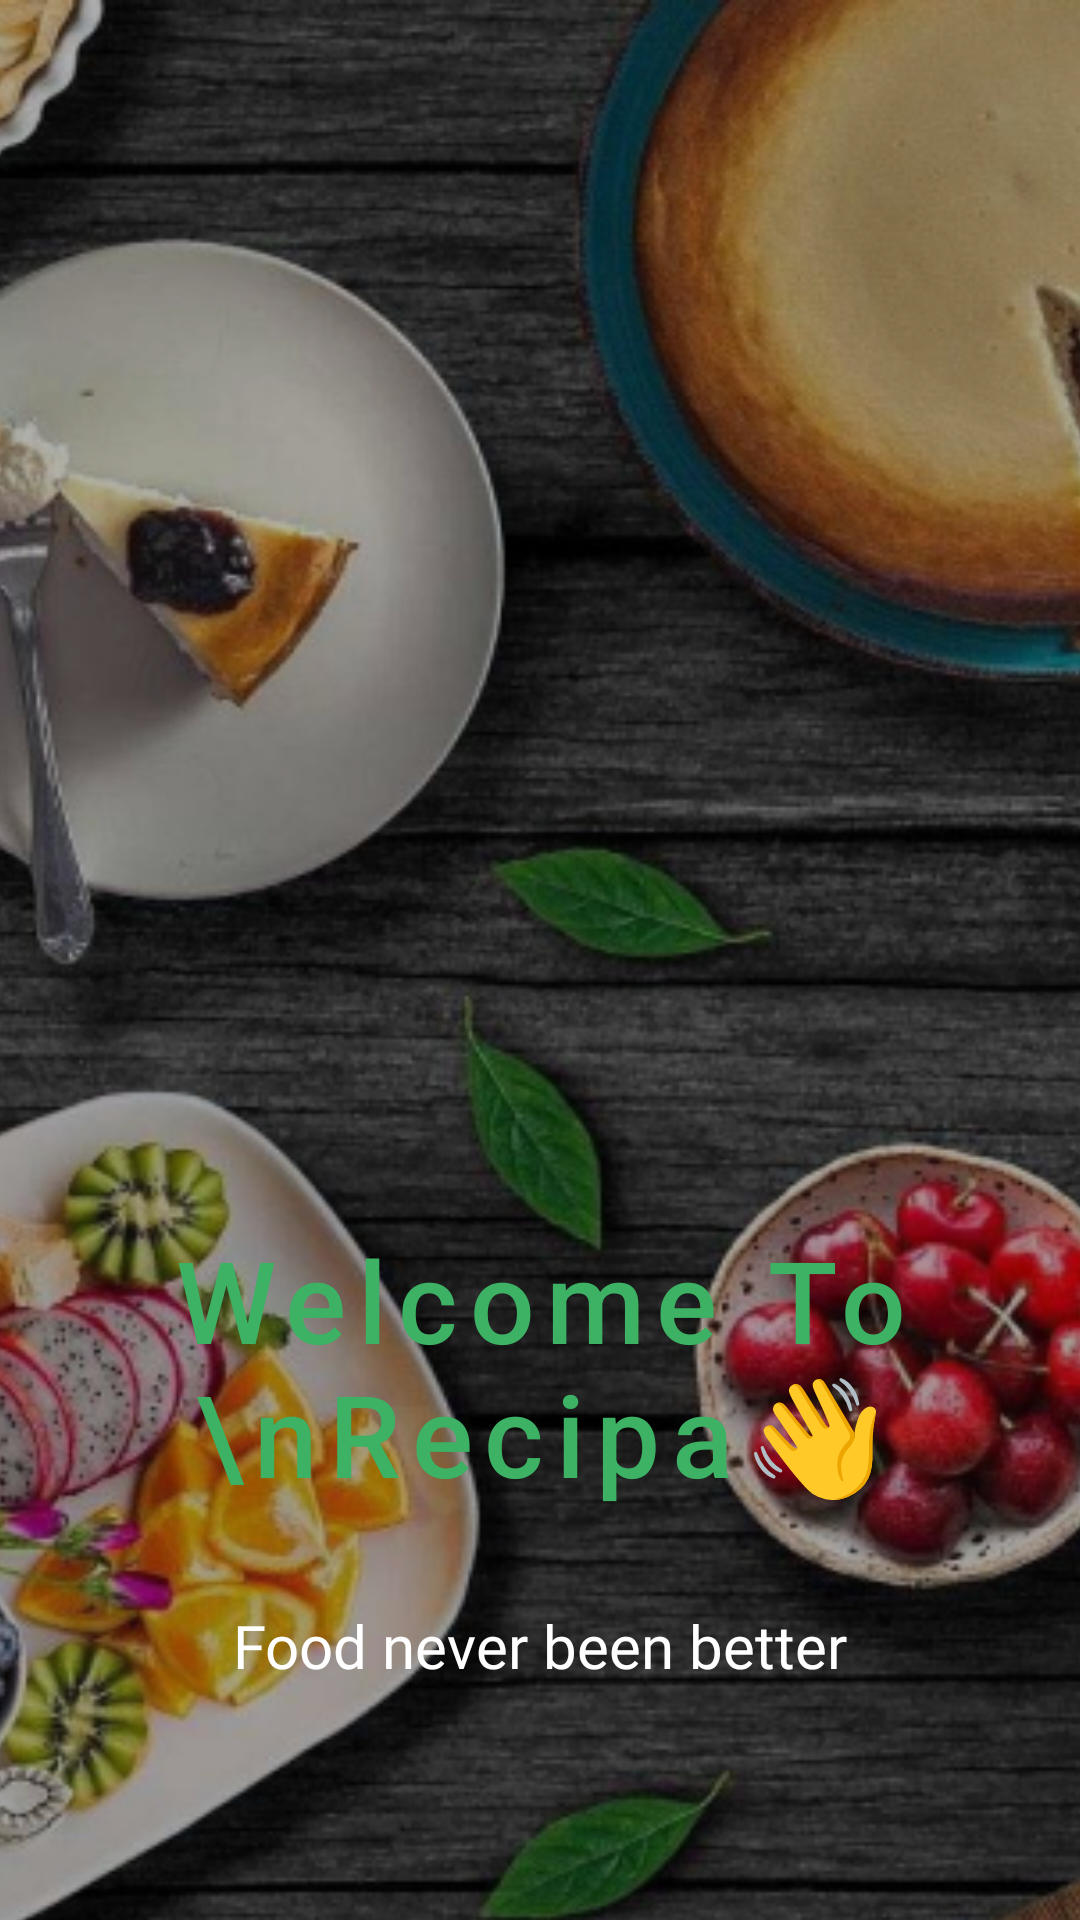

Write the Android layout XML for this screen, with the resource values it uses.
<!-- AndroidManifest.xml: application theme Theme.MyApplication -->
<!-- res/layout/activity_welcome2.xml -->
<?xml version="1.0" encoding="utf-8"?>
<androidx.constraintlayout.widget.ConstraintLayout xmlns:android="http://schemas.android.com/apk/res/android"
    xmlns:app="http://schemas.android.com/apk/res-auto"
    xmlns:tools="http://schemas.android.com/tools"
    android:layout_width="match_parent"
    android:layout_height="match_parent"
    tools:context="activity.WelcomeActivity">

    <ImageView
        android:id="@+id/imageView4"
        android:layout_width="730dp"
        android:layout_height="952dp"
        app:layout_constraintBottom_toBottomOf="parent"
        app:layout_constraintEnd_toEndOf="parent"
        app:layout_constraintHorizontal_bias="0.501"
        app:layout_constraintStart_toStartOf="parent"
        app:layout_constraintTop_toTopOf="parent"
        app:layout_constraintVertical_bias="0.0"
        app:srcCompat="@drawable/background_app" />

    <TextView
        android:id="@+id/textView2"
        android:layout_width="wrap_content"
        android:layout_height="wrap_content"
        android:layout_marginTop="90dp"
        android:fontFamily="sans-serif-medium"
        android:gravity="center"
        android:letterSpacing="0.1"
        android:text="Welcome To \nRecipa👋"
        android:textColor="#3DB164"
        android:textSize="38sp"
        app:layout_constraintBottom_toBottomOf="parent"
        app:layout_constraintEnd_toEndOf="parent"
        app:layout_constraintStart_toStartOf="parent"
        app:layout_constraintTop_toTopOf="parent"
        app:layout_constraintVertical_bias="0.699" />

    <TextView
        android:id="@+id/textView"
        android:layout_width="wrap_content"
        android:layout_height="wrap_content"
        android:layout_marginTop="420dp"
        android:fontFamily="@font/urbanist_medium"
        android:text="Food never been better"
        android:textColor="#FFFFFF"
        android:textSize="20sp"
        app:layout_constraintBottom_toBottomOf="parent"
        app:layout_constraintEnd_toEndOf="parent"
        app:layout_constraintStart_toStartOf="parent"
        app:layout_constraintTop_toTopOf="parent"
        app:layout_constraintVertical_bias="0.595" />

    <Button
        android:id="@+id/btnH"
        android:layout_width="match_parent"
        android:layout_height="match_parent"
        android:alpha="0"
        android:backgroundTint="#FFFFFFFF"
        app:layout_constraintBottom_toBottomOf="parent"
        app:layout_constraintEnd_toEndOf="parent"
        app:layout_constraintHorizontal_bias="0.0"
        app:layout_constraintStart_toStartOf="parent"
        app:layout_constraintTop_toTopOf="parent"
        app:layout_constraintVertical_bias="0.0" />
</androidx.constraintlayout.widget.ConstraintLayout>
<!-- resources referenced by this layout -->
<resources>
  <!-- drawable background_app: png bitmap (drawable, 485871 bytes) -->
  <style name="Theme.MyApplication" parent="Theme.AppCompat.Light.NoActionBar">
          
          <item name="colorPrimary">@color/purple_500</item>
          <item name="colorPrimaryVariant">@color/purple_700</item>
          <item name="colorOnPrimary">@color/white</item>
          
          <item name="colorSecondary">@color/teal_200</item>
          <item name="colorSecondaryVariant">@color/teal_700</item>
          <item name="colorOnSecondary">@color/black</item>
          
          <item name="android:statusBarColor">@color/white</item>
          
      </style>
  <color name="purple_500">#FF6200EE</color>
  <color name="purple_700">#FF3700B3</color>
  <color name="white">#FFFFFFFF</color>
  <color name="teal_200">#FF03DAC5</color>
  <color name="teal_700">#FF018786</color>
  <color name="black">#FF000000</color>
</resources>
